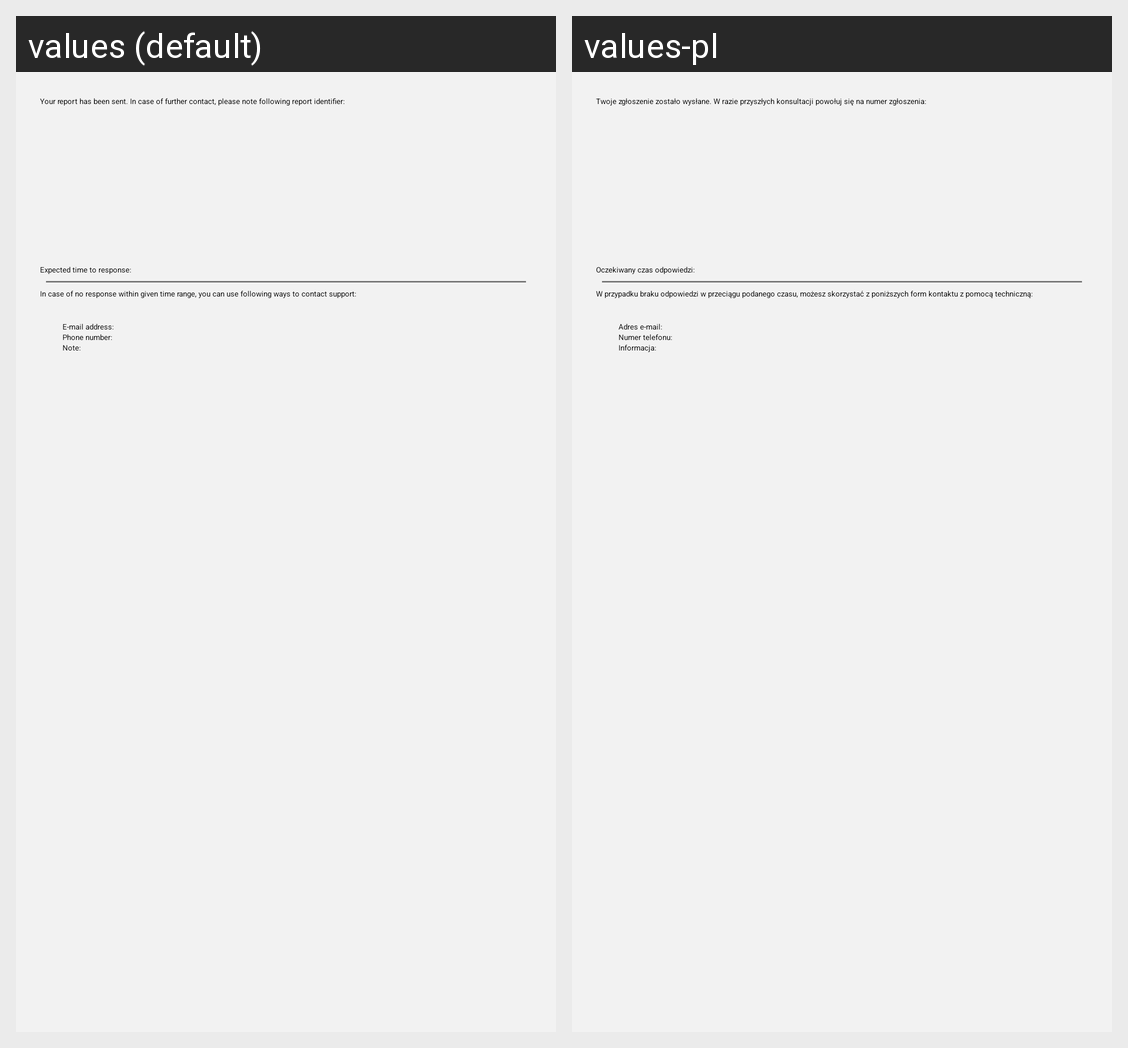

Strings drawn on this Android screen and how each of the app's shown locales translates them:
Android screen res/layout/view_bug_report_sent.xml rendered under 2 locales, left to right: values (default), values-pl. Device: Nexus 5 (rendered at 1080×1920; each locale shown at half size, 540×960, under a caption strip naming it); theme LoremIpsumTheme.
Strings drawn on this screen, with the default value and each locale's value (text and hints the layout hard-codes, and strings that could not be matched under every locale, appear in the picture but are not listed):

bug_report_sent_details
  values: Your report has been sent. In case of further contact, please note following report identifier:
  values-pl: Twoje zgłoszenie zostało wysłane. W razie przyszłych konsultacji powołuj się na numer zgłoszenia:

expected_time_to_response
  values: Expected time to response:
  values-pl: Oczekiwany czas odpowiedzi:

in_case_of_no_response
  values: In case of no response within given time range, you can use following ways to contact support:
  values-pl: W przypadku braku odpowiedzi w przeciągu podanego czasu, możesz skorzystać z poniższych form kontaktu z pomocą techniczną:

email_address_colon
  values: E-mail address:
  values-pl: Adres e-mail:

phone_number_colon
  values: Phone number:
  values-pl: Numer telefonu:

note_colon
  values: Note:
  values-pl: Informacja:
